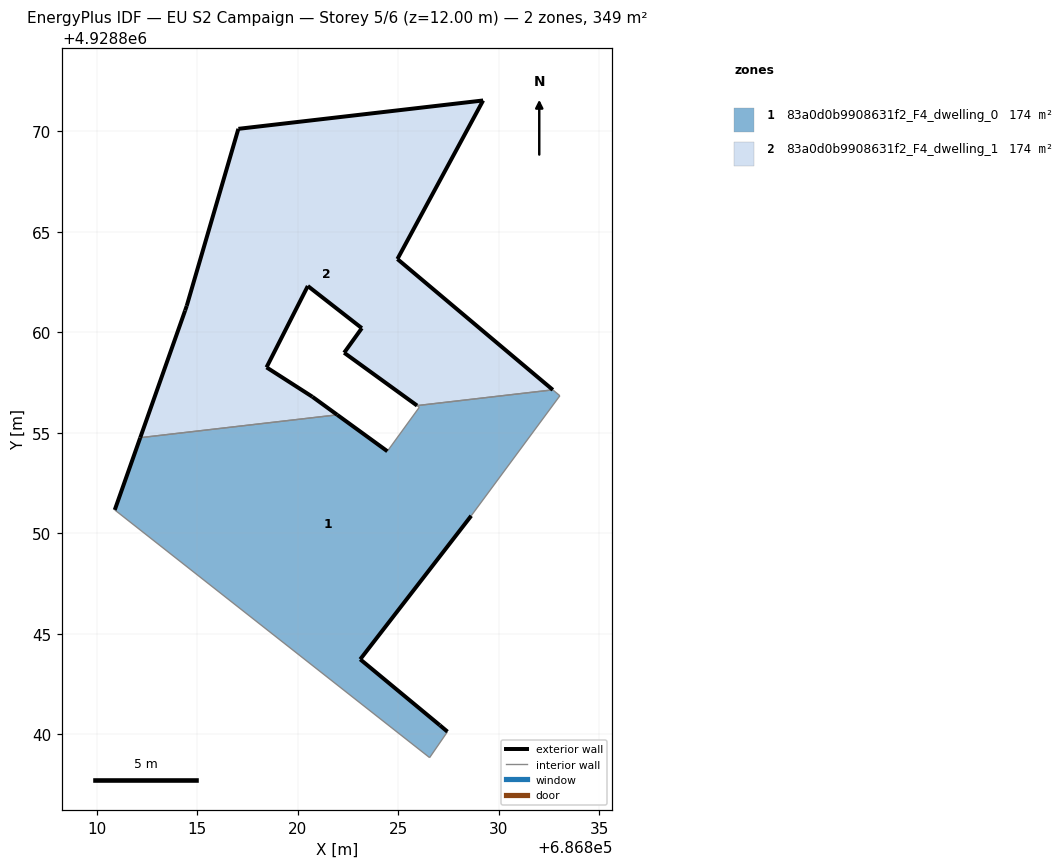
=== STOREY PLAN SPEC (per zone: floor XY polygon, exterior-wall plan segments, windows/doors) ===
zone 1: 83a0d0b9908631f2_F4_dwelling_0  (174.4 m²)
  floor: (686827.44, 4928840.14) (686827.06, 4928840.46) (686823.10, 4928843.74) (686828.62, 4928850.88) (686833.03, 4928856.85) (686832.68, 4928857.14) (686825.93, 4928856.36) (686826.04, 4928856.28) (686824.45, 4928854.09) (686821.96, 4928855.90) (686812.16, 4928854.76) (686810.89, 4928851.17) (686826.55, 4928838.85)
  exterior wall: (686823.10, 4928843.74) – (686827.06, 4928840.46)  [5.1 m]
  exterior wall: (686827.06, 4928840.46) – (686827.44, 4928840.14)  [0.5 m]
  exterior wall: (686810.89, 4928851.17) – (686812.16, 4928854.76)  [3.8 m]
  exterior wall: (686821.96, 4928855.90) – (686824.45, 4928854.09)  [3.1 m]
  exterior wall: (686828.62, 4928850.88) – (686823.10, 4928843.74)  [9.0 m]
  interior walls: 8
zone 2: 83a0d0b9908631f2_F4_dwelling_1  (174.4 m²)
  floor: (686832.68, 4928857.14) (686824.95, 4928863.65) (686829.21, 4928871.53) (686817.04, 4928870.12) (686814.47, 4928861.32) (686814.39, 4928861.09) (686812.16, 4928854.76) (686821.96, 4928855.90) (686820.72, 4928856.80) (686818.44, 4928858.26) (686820.49, 4928862.30) (686823.18, 4928860.21) (686822.30, 4928858.99) (686825.93, 4928856.36)
  exterior wall: (686825.93, 4928856.36) – (686822.30, 4928858.99)  [4.5 m]
  exterior wall: (686822.30, 4928858.99) – (686823.18, 4928860.21)  [1.5 m]
  exterior wall: (686823.18, 4928860.21) – (686820.49, 4928862.30)  [3.4 m]
  exterior wall: (686820.49, 4928862.30) – (686818.44, 4928858.26)  [4.5 m]
  exterior wall: (686818.44, 4928858.26) – (686820.72, 4928856.80)  [2.7 m]
  exterior wall: (686820.72, 4928856.80) – (686821.96, 4928855.90)  [1.5 m]
  exterior wall: (686812.16, 4928854.76) – (686814.39, 4928861.09)  [6.7 m]
  exterior wall: (686814.39, 4928861.09) – (686814.47, 4928861.32)  [0.2 m]
  exterior wall: (686814.47, 4928861.32) – (686817.04, 4928870.12)  [9.2 m]
  exterior wall: (686817.04, 4928870.12) – (686829.21, 4928871.53)  [12.3 m]
  exterior wall: (686829.21, 4928871.53) – (686824.95, 4928863.65)  [9.0 m]
  exterior wall: (686824.95, 4928863.65) – (686832.68, 4928857.14)  [10.1 m]
  interior walls: 2

=== DERIVED (storey summary) ===
Building: EU S2 Campaign
Storey: 5 of 6  (floor level z = 12.00 m)
Storey gross floor area: 348.7 m²
Zones on this storey: 2
  - 83a0d0b9908631f2_F4_dwelling_0: floor 174.4 m²; exterior wall 21.6 m (64.7 m²); WWR 0.0%
  - 83a0d0b9908631f2_F4_dwelling_1: floor 174.4 m²; exterior wall 65.6 m (196.9 m²); WWR 0.0%
Zone adjacency (shared interzone walls):
  - 83a0d0b9908631f2_F4_dwelling_0 ↔ 83a0d0b9908631f2_F4_dwelling_1